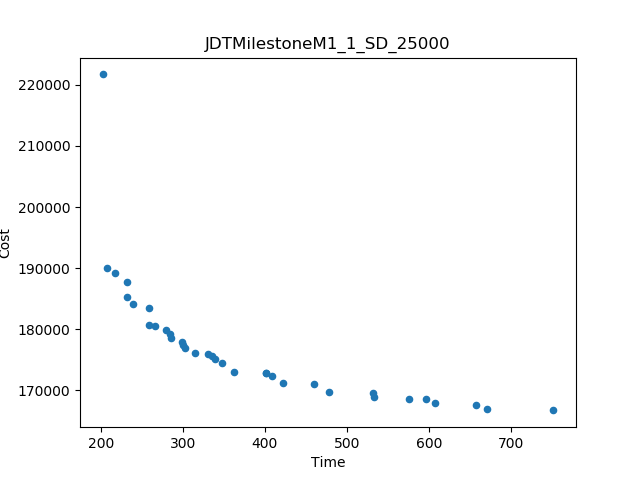

The file beside this chart, header and first rows:
Time, Cost
202.2, 221693
751.8, 166733
207.6, 189964
671, 166887
478, 169673
657.4, 167647
459.8, 171106
607.2, 167987
362.7, 172959
575.4, 168648
421.7, 171150
531.7, 169644
258.6, 183505
532.9, 168991
231.4, 187674
217.4, 189199
347.7, 174473
239.3, 184075
231.6, 185281
401.4, 172919
596.2, 168533
314.4, 176044
409.2, 172311
259.3, 180689
279.7, 179844
265.9, 180517
303, 176979
285.1, 178541
298.5, 177938
330.5, 175972
338.9, 175131
283.9, 179205
335.5, 175632
300.3, 177506
401.5, 172874
